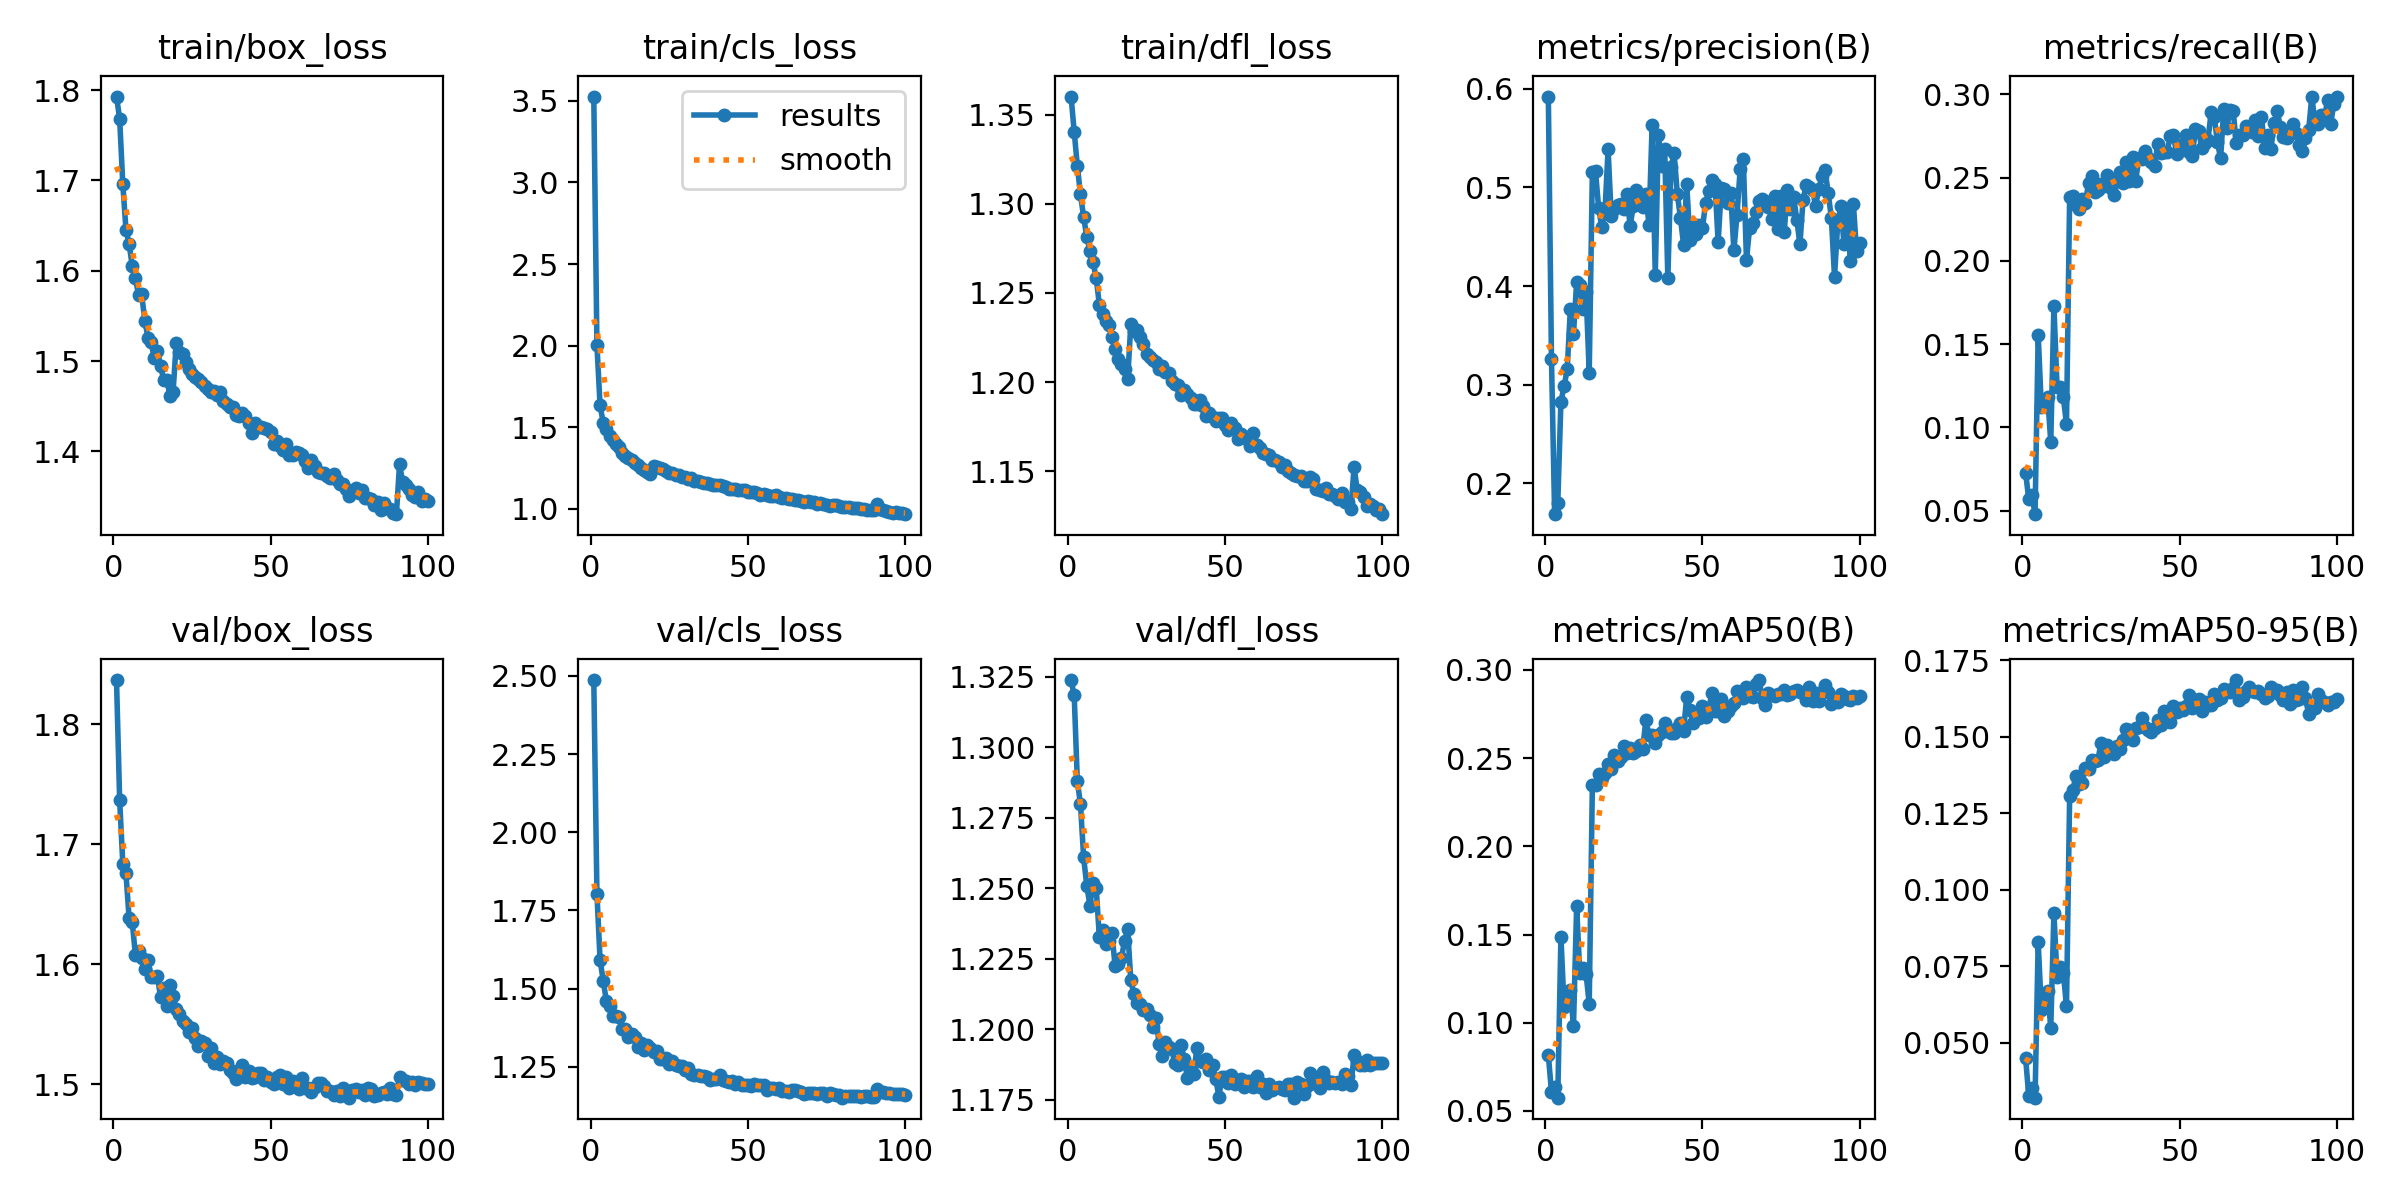

Data behind this chart, as committed beside it:
epoch, time, train/box_loss, train/cls_loss, train/dfl_loss, metrics/precision(B), metrics/recall(B), metrics/mAP50(B), metrics/mAP50-95(B), val/box_loss, val/cls_loss, val/dfl_loss, lr/pg0, lr/pg1, lr/pg2
1, 864.5, 1.793, 3.526, 1.36, 0.5921, 0.07288, 0.08176, 0.045, 1.837, 2.487, 1.324, 0.0001508, 0.0001508, 0.0001508
2, 2451, 1.768, 2.004, 1.34, 0.3256, 0.0568, 0.06075, 0.03259, 1.737, 1.804, 1.318, 0.0002995, 0.0002995, 0.0002995
3, 3974, 1.696, 1.634, 1.321, 0.1686, 0.05932, 0.0638, 0.03531, 1.684, 1.591, 1.288, 0.0004451, 0.0004451, 0.0004451
4, 5720, 1.646, 1.528, 1.305, 0.1797, 0.04789, 0.05753, 0.03206, 1.676, 1.525, 1.28, 0.0004415, 0.0004415, 0.0004415
5, 567.7, 1.63, 1.492, 1.292, 0.2826, 0.1557, 0.1489, 0.08285, 1.639, 1.46, 1.261, 0.000437, 0.000437, 0.000437
6, 1726, 1.605, 1.449, 1.281, 0.2983, 0.1121, 0.1091, 0.0608, 1.635, 1.445, 1.251, 0.0004325, 0.0004325, 0.0004325
7, 3648, 1.592, 1.422, 1.274, 0.3155, 0.1153, 0.1146, 0.06433, 1.608, 1.413, 1.244, 0.000428, 0.000428, 0.000428
8, 7005, 1.573, 1.399, 1.267, 0.3764, 0.1184, 0.1185, 0.06699, 1.611, 1.413, 1.252, 0.0004235, 0.0004235, 0.0004235
9, 11401, 1.574, 1.38, 1.258, 0.3513, 0.09127, 0.0982, 0.05485, 1.605, 1.41, 1.25, 0.000419, 0.000419, 0.000419
10, 569.6, 1.545, 1.342, 1.243, 0.4039, 0.1728, 0.1661, 0.09236, 1.596, 1.37, 1.233, 0.0004145, 0.0004145, 0.0004145
11, 1570, 1.526, 1.323, 1.238, 0.4009, 0.1243, 0.1283, 0.07139, 1.604, 1.372, 1.235, 0.00041, 0.00041, 0.00041
12, 3514, 1.521, 1.309, 1.234, 0.377, 0.1243, 0.1309, 0.07489, 1.589, 1.346, 1.23, 0.0004055, 0.0004055, 0.0004055
13, 7655, 1.504, 1.297, 1.232, 0.3936, 0.1181, 0.1277, 0.07278, 1.589, 1.354, 1.231, 0.0004009, 0.0004009, 0.0004009
14, 12419, 1.511, 1.284, 1.225, 0.3121, 0.1018, 0.1108, 0.06186, 1.59, 1.346, 1.234, 0.0003964, 0.0003964, 0.0003964
15, 465.3, 1.495, 1.267, 1.219, 0.5157, 0.2383, 0.2347, 0.1305, 1.573, 1.314, 1.222, 0.0003919, 0.0003919, 0.0003919
16, 941.7, 1.479, 1.249, 1.213, 0.5163, 0.2388, 0.2345, 0.1325, 1.58, 1.325, 1.223, 0.0003874, 0.0003874, 0.0003874
17, 1426, 1.479, 1.24, 1.21, 0.4792, 0.2333, 0.2409, 0.1372, 1.565, 1.302, 1.225, 0.0003829, 0.0003829, 0.0003829
18, 1911, 1.462, 1.227, 1.207, 0.4595, 0.2311, 0.2387, 0.1344, 1.583, 1.32, 1.231, 0.0003784, 0.0003784, 0.0003784
19, 2398, 1.466, 1.217, 1.202, 0.4748, 0.2371, 0.2414, 0.1349, 1.573, 1.311, 1.235, 0.0003739, 0.0003739, 0.0003739
20, 2885, 1.52, 1.262, 1.233, 0.5387, 0.2349, 0.2467, 0.1397, 1.562, 1.298, 1.217, 0.0003694, 0.0003694, 0.0003694
21, 3373, 1.51, 1.257, 1.229, 0.4706, 0.2466, 0.244, 0.1393, 1.558, 1.301, 1.212, 0.0003649, 0.0003649, 0.0003649
22, 3861, 1.508, 1.251, 1.229, 0.4784, 0.2507, 0.252, 0.1425, 1.552, 1.276, 1.209, 0.0003604, 0.0003604, 0.0003604
23, 4349, 1.499, 1.245, 1.225, 0.4822, 0.2416, 0.2483, 0.142, 1.55, 1.274, 1.209, 0.0003559, 0.0003559, 0.0003559
24, 4837, 1.491, 1.23, 1.221, 0.4833, 0.2424, 0.2507, 0.1424, 1.544, 1.279, 1.207, 0.0003514, 0.0003514, 0.0003514
25, 5325, 1.486, 1.217, 1.216, 0.4782, 0.2462, 0.2569, 0.148, 1.547, 1.258, 1.207, 0.0003469, 0.0003469, 0.0003469
26, 5812, 1.482, 1.221, 1.214, 0.4938, 0.2449, 0.2532, 0.1434, 1.539, 1.268, 1.205, 0.0003424, 0.0003424, 0.0003424
27, 6299, 1.48, 1.21, 1.212, 0.4607, 0.2517, 0.2555, 0.1473, 1.532, 1.255, 1.201, 0.0003379, 0.0003379, 0.0003379
28, 6786, 1.476, 1.205, 1.211, 0.4809, 0.244, 0.2529, 0.1448, 1.536, 1.254, 1.204, 0.0003334, 0.0003334, 0.0003334
29, 7274, 1.472, 1.198, 1.207, 0.497, 0.2397, 0.2543, 0.1443, 1.534, 1.252, 1.195, 0.0003289, 0.0003289, 0.0003289
30, 7762, 1.469, 1.194, 1.209, 0.4926, 0.2482, 0.2573, 0.147, 1.523, 1.241, 1.19, 0.0003244, 0.0003244, 0.0003244
31, 8250, 1.466, 1.184, 1.206, 0.4802, 0.2536, 0.2552, 0.1461, 1.531, 1.246, 1.195, 0.0003199, 0.0003199, 0.0003199
32, 8738, 1.467, 1.186, 1.205, 0.4937, 0.2468, 0.2714, 0.1489, 1.518, 1.228, 1.194, 0.0003154, 0.0003154, 0.0003154
33, 9226, 1.462, 1.173, 1.2, 0.4619, 0.2592, 0.2633, 0.1525, 1.522, 1.223, 1.193, 0.0003109, 0.0003109, 0.0003109
34, 9715, 1.466, 1.174, 1.199, 0.563, 0.2479, 0.2633, 0.1522, 1.517, 1.223, 1.188, 0.0003064, 0.0003064, 0.0003064
35, 10202, 1.455, 1.168, 1.198, 0.411, 0.2626, 0.2584, 0.1489, 1.519, 1.22, 1.188, 0.0003018, 0.0003018, 0.0003018
36, 10689, 1.453, 1.16, 1.193, 0.5531, 0.2483, 0.2631, 0.1527, 1.518, 1.221, 1.194, 0.0002973, 0.0002973, 0.0002973
37, 11176, 1.449, 1.16, 1.196, 0.522, 0.2615, 0.2646, 0.153, 1.512, 1.217, 1.189, 0.0002928, 0.0002928, 0.0002928
38, 11663, 1.449, 1.154, 1.193, 0.5392, 0.2611, 0.2699, 0.1561, 1.509, 1.208, 1.183, 0.0002883, 0.0002883, 0.0002883
39, 12150, 1.44, 1.149, 1.191, 0.4077, 0.2658, 0.2661, 0.1532, 1.505, 1.212, 1.187, 0.0002838, 0.0002838, 0.0002838
40, 12637, 1.439, 1.147, 1.188, 0.5203, 0.2617, 0.2645, 0.1522, 1.512, 1.212, 1.184, 0.0002793, 0.0002793, 0.0002793
41, 13125, 1.443, 1.146, 1.188, 0.5347, 0.2593, 0.2641, 0.1513, 1.516, 1.222, 1.193, 0.0002748, 0.0002748, 0.0002748
42, 13614, 1.44, 1.141, 1.19, 0.4938, 0.2569, 0.2671, 0.1529, 1.506, 1.206, 1.189, 0.0002703, 0.0002703, 0.0002703
43, 14102, 1.431, 1.133, 1.187, 0.4692, 0.2701, 0.27, 0.1555, 1.511, 1.204, 1.189, 0.0002658, 0.0002658, 0.0002658
44, 14589, 1.421, 1.123, 1.181, 0.442, 0.2651, 0.2655, 0.1536, 1.505, 1.202, 1.189, 0.0002613, 0.0002613, 0.0002613
45, 15078, 1.431, 1.124, 1.183, 0.5038, 0.2656, 0.2848, 0.1584, 1.506, 1.205, 1.186, 0.0002568, 0.0002568, 0.0002568
46, 15566, 1.427, 1.121, 1.181, 0.447, 0.2657, 0.2775, 0.1551, 1.51, 1.196, 1.187, 0.0002523, 0.0002523, 0.0002523
47, 16056, 1.427, 1.117, 1.178, 0.4632, 0.2748, 0.2697, 0.1547, 1.509, 1.2, 1.183, 0.0002478, 0.0002478, 0.0002478
48, 16544, 1.426, 1.116, 1.18, 0.4529, 0.2756, 0.2744, 0.1599, 1.503, 1.19, 1.176, 0.0002433, 0.0002433, 0.0002433
49, 17033, 1.424, 1.116, 1.18, 0.4621, 0.2645, 0.2731, 0.158, 1.506, 1.191, 1.183, 0.0002388, 0.0002388, 0.0002388
50, 17523, 1.421, 1.105, 1.176, 0.4589, 0.2666, 0.2797, 0.1593, 1.502, 1.191, 1.183, 0.0002343, 0.0002343, 0.0002343
51, 18011, 1.408, 1.101, 1.173, 0.4839, 0.2703, 0.2732, 0.1587, 1.5, 1.19, 1.181, 0.0002298, 0.0002298, 0.0002298
52, 18500, 1.411, 1.101, 1.177, 0.4959, 0.2756, 0.2777, 0.1601, 1.506, 1.195, 1.184, 0.0002253, 0.0002253, 0.0002253
53, 18988, 1.406, 1.096, 1.174, 0.508, 0.2653, 0.287, 0.1634, 1.507, 1.191, 1.181, 0.0002208, 0.0002208, 0.0002208
54, 19476, 1.402, 1.087, 1.168, 0.5033, 0.2632, 0.277, 0.1593, 1.5, 1.191, 1.181, 0.0002163, 0.0002163, 0.0002163
55, 19965, 1.409, 1.09, 1.171, 0.4444, 0.2792, 0.2769, 0.1618, 1.506, 1.191, 1.182, 0.0002118, 0.0002118, 0.0002118
56, 20453, 1.396, 1.086, 1.169, 0.4995, 0.278, 0.2836, 0.1623, 1.497, 1.177, 1.18, 0.0002073, 0.0002073, 0.0002073
57, 20941, 1.395, 1.082, 1.168, 0.4986, 0.2679, 0.274, 0.1583, 1.503, 1.183, 1.182, 0.0002027, 0.0002027, 0.0002027
58, 21428, 1.4, 1.081, 1.164, 0.4839, 0.2708, 0.2768, 0.1613, 1.5, 1.183, 1.182, 0.0001982, 0.0001982, 0.0001982
59, 21915, 1.399, 1.085, 1.172, 0.4942, 0.2729, 0.2793, 0.1602, 1.496, 1.179, 1.18, 0.0001937, 0.0001937, 0.0001937
60, 22404, 1.396, 1.076, 1.165, 0.436, 0.2892, 0.2814, 0.1604, 1.506, 1.181, 1.184, 0.0001892, 0.0001892, 0.0001892
... 40 more rows
